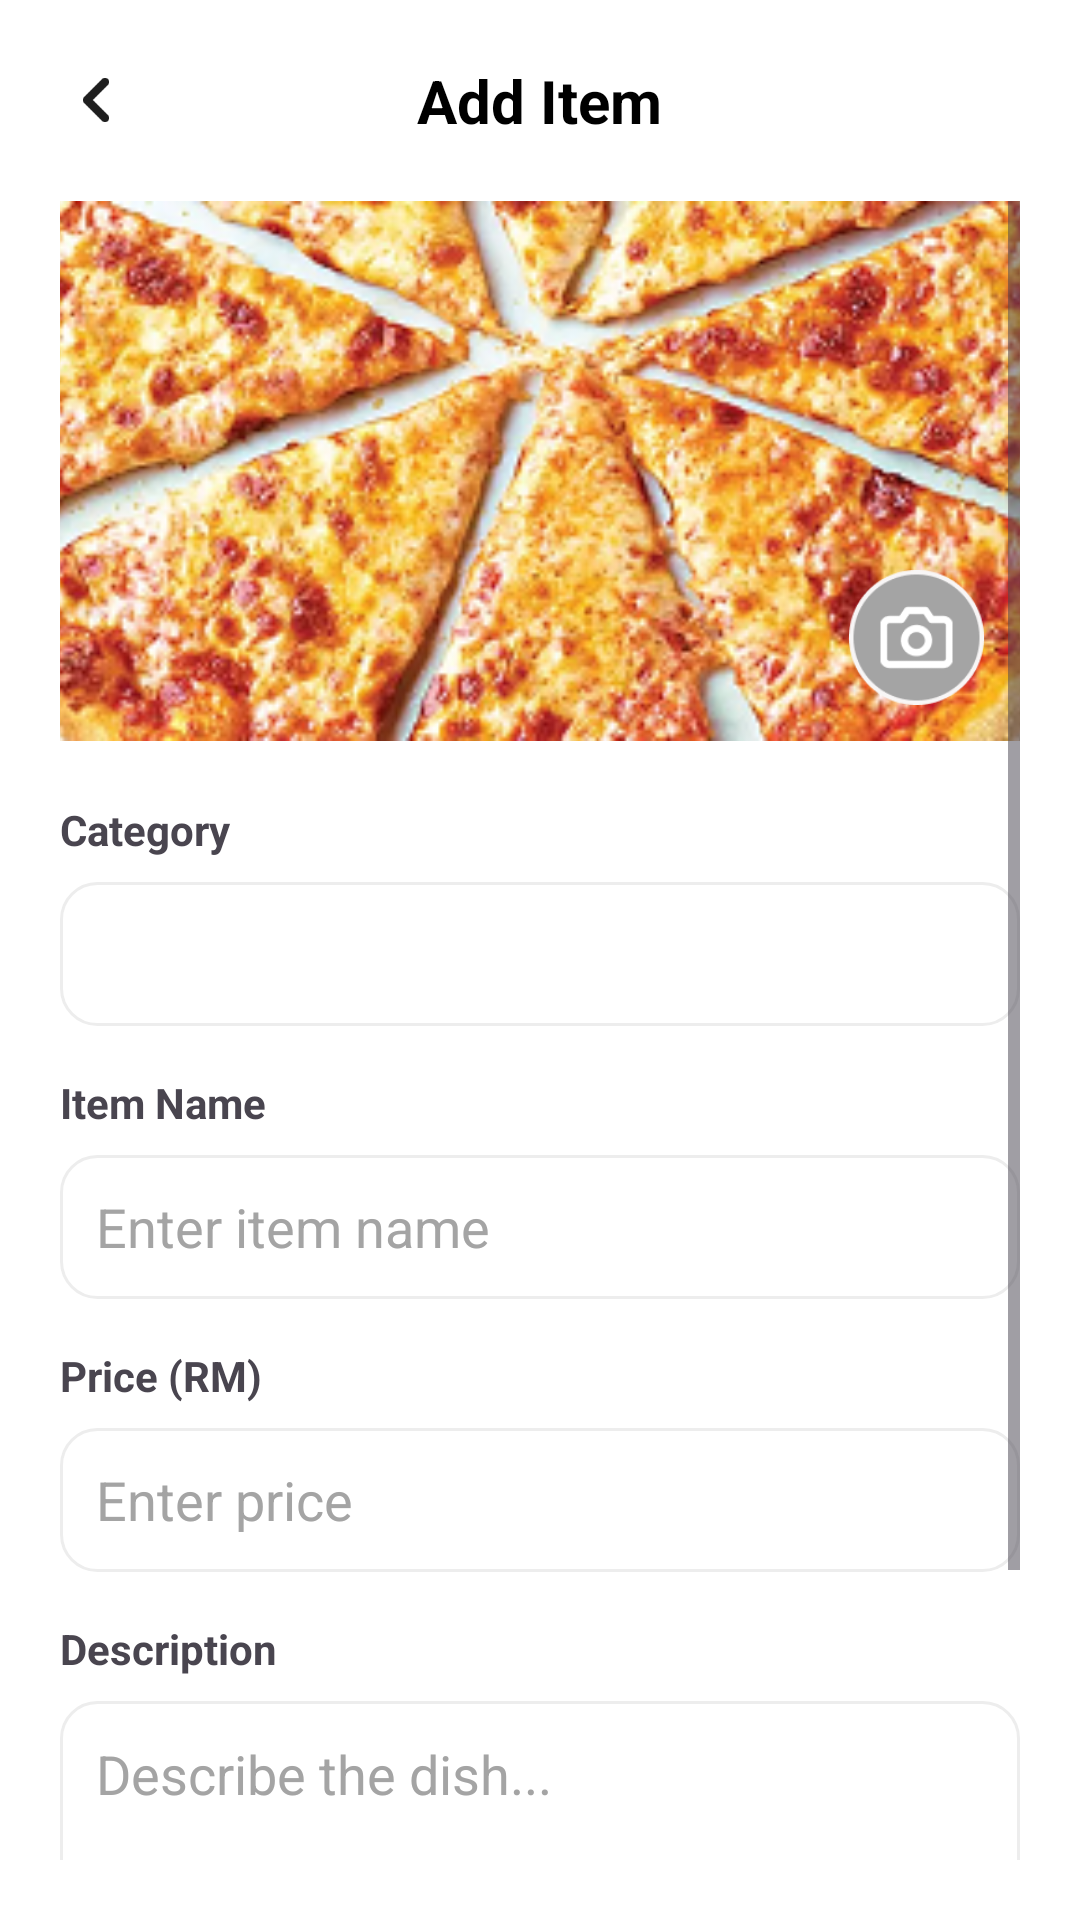

Android layout source for this screen:
<!-- AndroidManifest.xml: application theme Theme.MAL2017RestaurantManagementApplication -->
<!-- res/layout/activity_staff_add_item.xml -->
<?xml version="1.0" encoding="utf-8"?>
<LinearLayout xmlns:android="http://schemas.android.com/apk/res/android"
    xmlns:app="http://schemas.android.com/apk/res-auto"
    android:layout_width="match_parent"
    android:layout_height="match_parent"
    android:orientation="vertical"
    android:background="@color/background"
    android:padding="20dp">

    
    <RelativeLayout
        android:layout_width="match_parent"
        android:layout_height="wrap_content"
        android:layout_marginBottom="20dp">

        <ImageView
            android:id="@+id/btn_back"
            android:layout_width="24dp"
            android:layout_height="24dp"
            android:src="@drawable/ic_back"
            android:layout_centerVertical="true" />

        <TextView
            android:layout_width="wrap_content"
            android:layout_height="wrap_content"
            android:layout_centerInParent="true"
            android:text="Add Item"
            android:textSize="20sp"
            android:textStyle="bold"
            android:textColor="@color/black"/>
    </RelativeLayout>

    <ScrollView
        android:layout_width="match_parent"
        android:layout_height="0dp"
        android:layout_weight="1">

        <LinearLayout
            android:layout_width="match_parent"
            android:layout_height="wrap_content"
            android:orientation="vertical">

            
            <FrameLayout
                android:layout_width="match_parent"
                android:layout_height="180dp"
                android:layout_marginBottom="20dp">

                <ImageView
                    android:id="@+id/iv_food_image"
                    android:layout_width="match_parent"
                    android:layout_height="match_parent"
                    android:src="@drawable/pizza1"
                    android:scaleType="centerCrop"
                    android:background="@drawable/bg_card_rounded"/>

                <ImageView
                    android:layout_width="45dp"
                    android:layout_height="45dp"
                    android:layout_gravity="bottom|end"
                    android:layout_margin="12dp"
                    android:src="@drawable/ic_uploadimage"/>
            </FrameLayout>

            
            <TextView
                android:text="Category"
                android:textStyle="bold"
                android:layout_width="wrap_content"
                android:layout_height="wrap_content"/>

            <Spinner
                android:id="@+id/spinner_category"
                android:layout_width="match_parent"
                android:layout_height="48dp"
                android:layout_marginTop="8dp"
                android:layout_marginBottom="16dp"
                android:background="@drawable/search_bg"/>

            
            <TextView
                android:text="Item Name"
                android:textStyle="bold"
                android:layout_width="wrap_content"
                android:layout_height="wrap_content"/>

            <EditText
                android:id="@+id/et_item_name"
                android:layout_width="match_parent"
                android:layout_height="48dp"
                android:layout_marginTop="8dp"
                android:layout_marginBottom="16dp"
                android:paddingStart="12dp"
                android:background="@drawable/search_bg"
                android:hint="Enter item name"
                android:textColorHint="@color/muted_text" />

            
            <TextView
                android:text="Price (RM)"
                android:textStyle="bold"
                android:layout_width="wrap_content"
                android:layout_height="wrap_content"/>

            <EditText
                android:id="@+id/et_price"
                android:layout_width="match_parent"
                android:layout_height="48dp"
                android:layout_marginTop="8dp"
                android:layout_marginBottom="16dp"
                android:paddingStart="12dp"
                android:background="@drawable/search_bg"
                android:hint="Enter price"
                android:inputType="numberDecimal"
                android:textColorHint="@color/muted_text"/>

            
            <TextView
                android:text="Description"
                android:textStyle="bold"
                android:layout_width="wrap_content"
                android:layout_height="wrap_content"/>

            <EditText
                android:id="@+id/et_description"
                android:layout_width="match_parent"
                android:layout_height="100dp"
                android:layout_marginTop="8dp"
                android:padding="12dp"
                android:gravity="top"
                android:background="@drawable/search_bg"
                android:hint="Describe the dish..."
                android:textColorHint="@color/muted_text" />

            
            <com.google.android.material.button.MaterialButton
                android:id="@+id/btnAddItem"
                android:layout_width="match_parent"
                android:layout_height="50dp"
                android:layout_marginTop="20dp"
                android:text="Add Item"
                android:textSize="16sp"
                android:textStyle="bold"
                app:iconGravity="textStart"
                app:backgroundTint="@color/main_orange"
                app:cornerRadius="8dp"/>
        </LinearLayout>
    </ScrollView>
</LinearLayout>
<!-- resources referenced by this layout -->
<resources>
  <color name="background">#FFFFFF</color>
  <color name="black">#FF000000</color>
  <color name="main_orange">#FF6900</color>
  <color name="muted_text">#A4A4A4</color>
  <!-- drawable bg_card_rounded (drawable) -->
  <?xml version="1.0" encoding="utf-8"?>
  <shape xmlns:android="http://schemas.android.com/apk/res/android" android:shape="rectangle">
      <solid android:color="@color/card_white"/>
      <corners android:radius="12dp"/>
      <stroke android:width="1dp" android:color="@color/borders"/>
  </shape>
  <!-- drawable ic_back: png bitmap (drawable, 720 bytes) -->
  <!-- drawable ic_uploadimage: png bitmap (drawable, 4187 bytes) -->
  <!-- drawable pizza1: png bitmap (drawable, 151959 bytes) -->
  <!-- drawable search_bg (drawable) -->
  <?xml version="1.0" encoding="utf-8"?>
  <shape xmlns:android="http://schemas.android.com/apk/res/android" >
      <solid android:color="#FFFFFF"/>
      <corners android:radius="12dp"/>
      <stroke android:width="1dp" android:color="#EDEDED"/>
  </shape>
  <style name="Theme.MAL2017RestaurantManagementApplication" parent="Base.Theme.MAL2017RestaurantManagementApplication" />
  <color name="card_white">#FFFFFF</color>
  <color name="borders">#E5E5E5</color>
  <style name="Base.Theme.MAL2017RestaurantManagementApplication" parent="Theme.Material3.DayNight.NoActionBar">
          
           <item name="colorPrimary">#FF6900</item>
      </style>
</resources>
